15-way image classification set "dataset_split" from GitHub (Ibad2004/plant_Disease_detection); label vocabulary: pepper bell bacterial spot, pepper bell healthy, potato early blight, potato late blight, potato healthy, tomato bacterial spot, tomato early blight, tomato late blight, tomato leaf mold, tomato septoria leaf spot, tomato two-spotted spider mite, tomato target spot, tomato yellow leaf curl virus, tomato mosaic virus, tomato healthy.

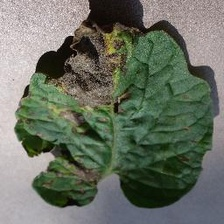
Label: tomato early blight

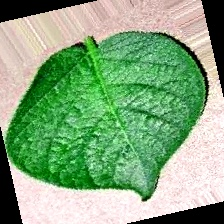
Label: potato healthy

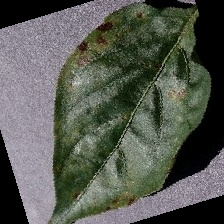
Label: pepper bell bacterial spot

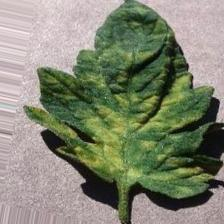
Label: tomato leaf mold

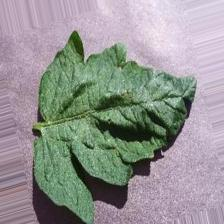
Label: tomato target spot

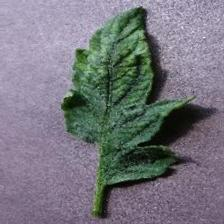
Label: tomato mosaic virus
